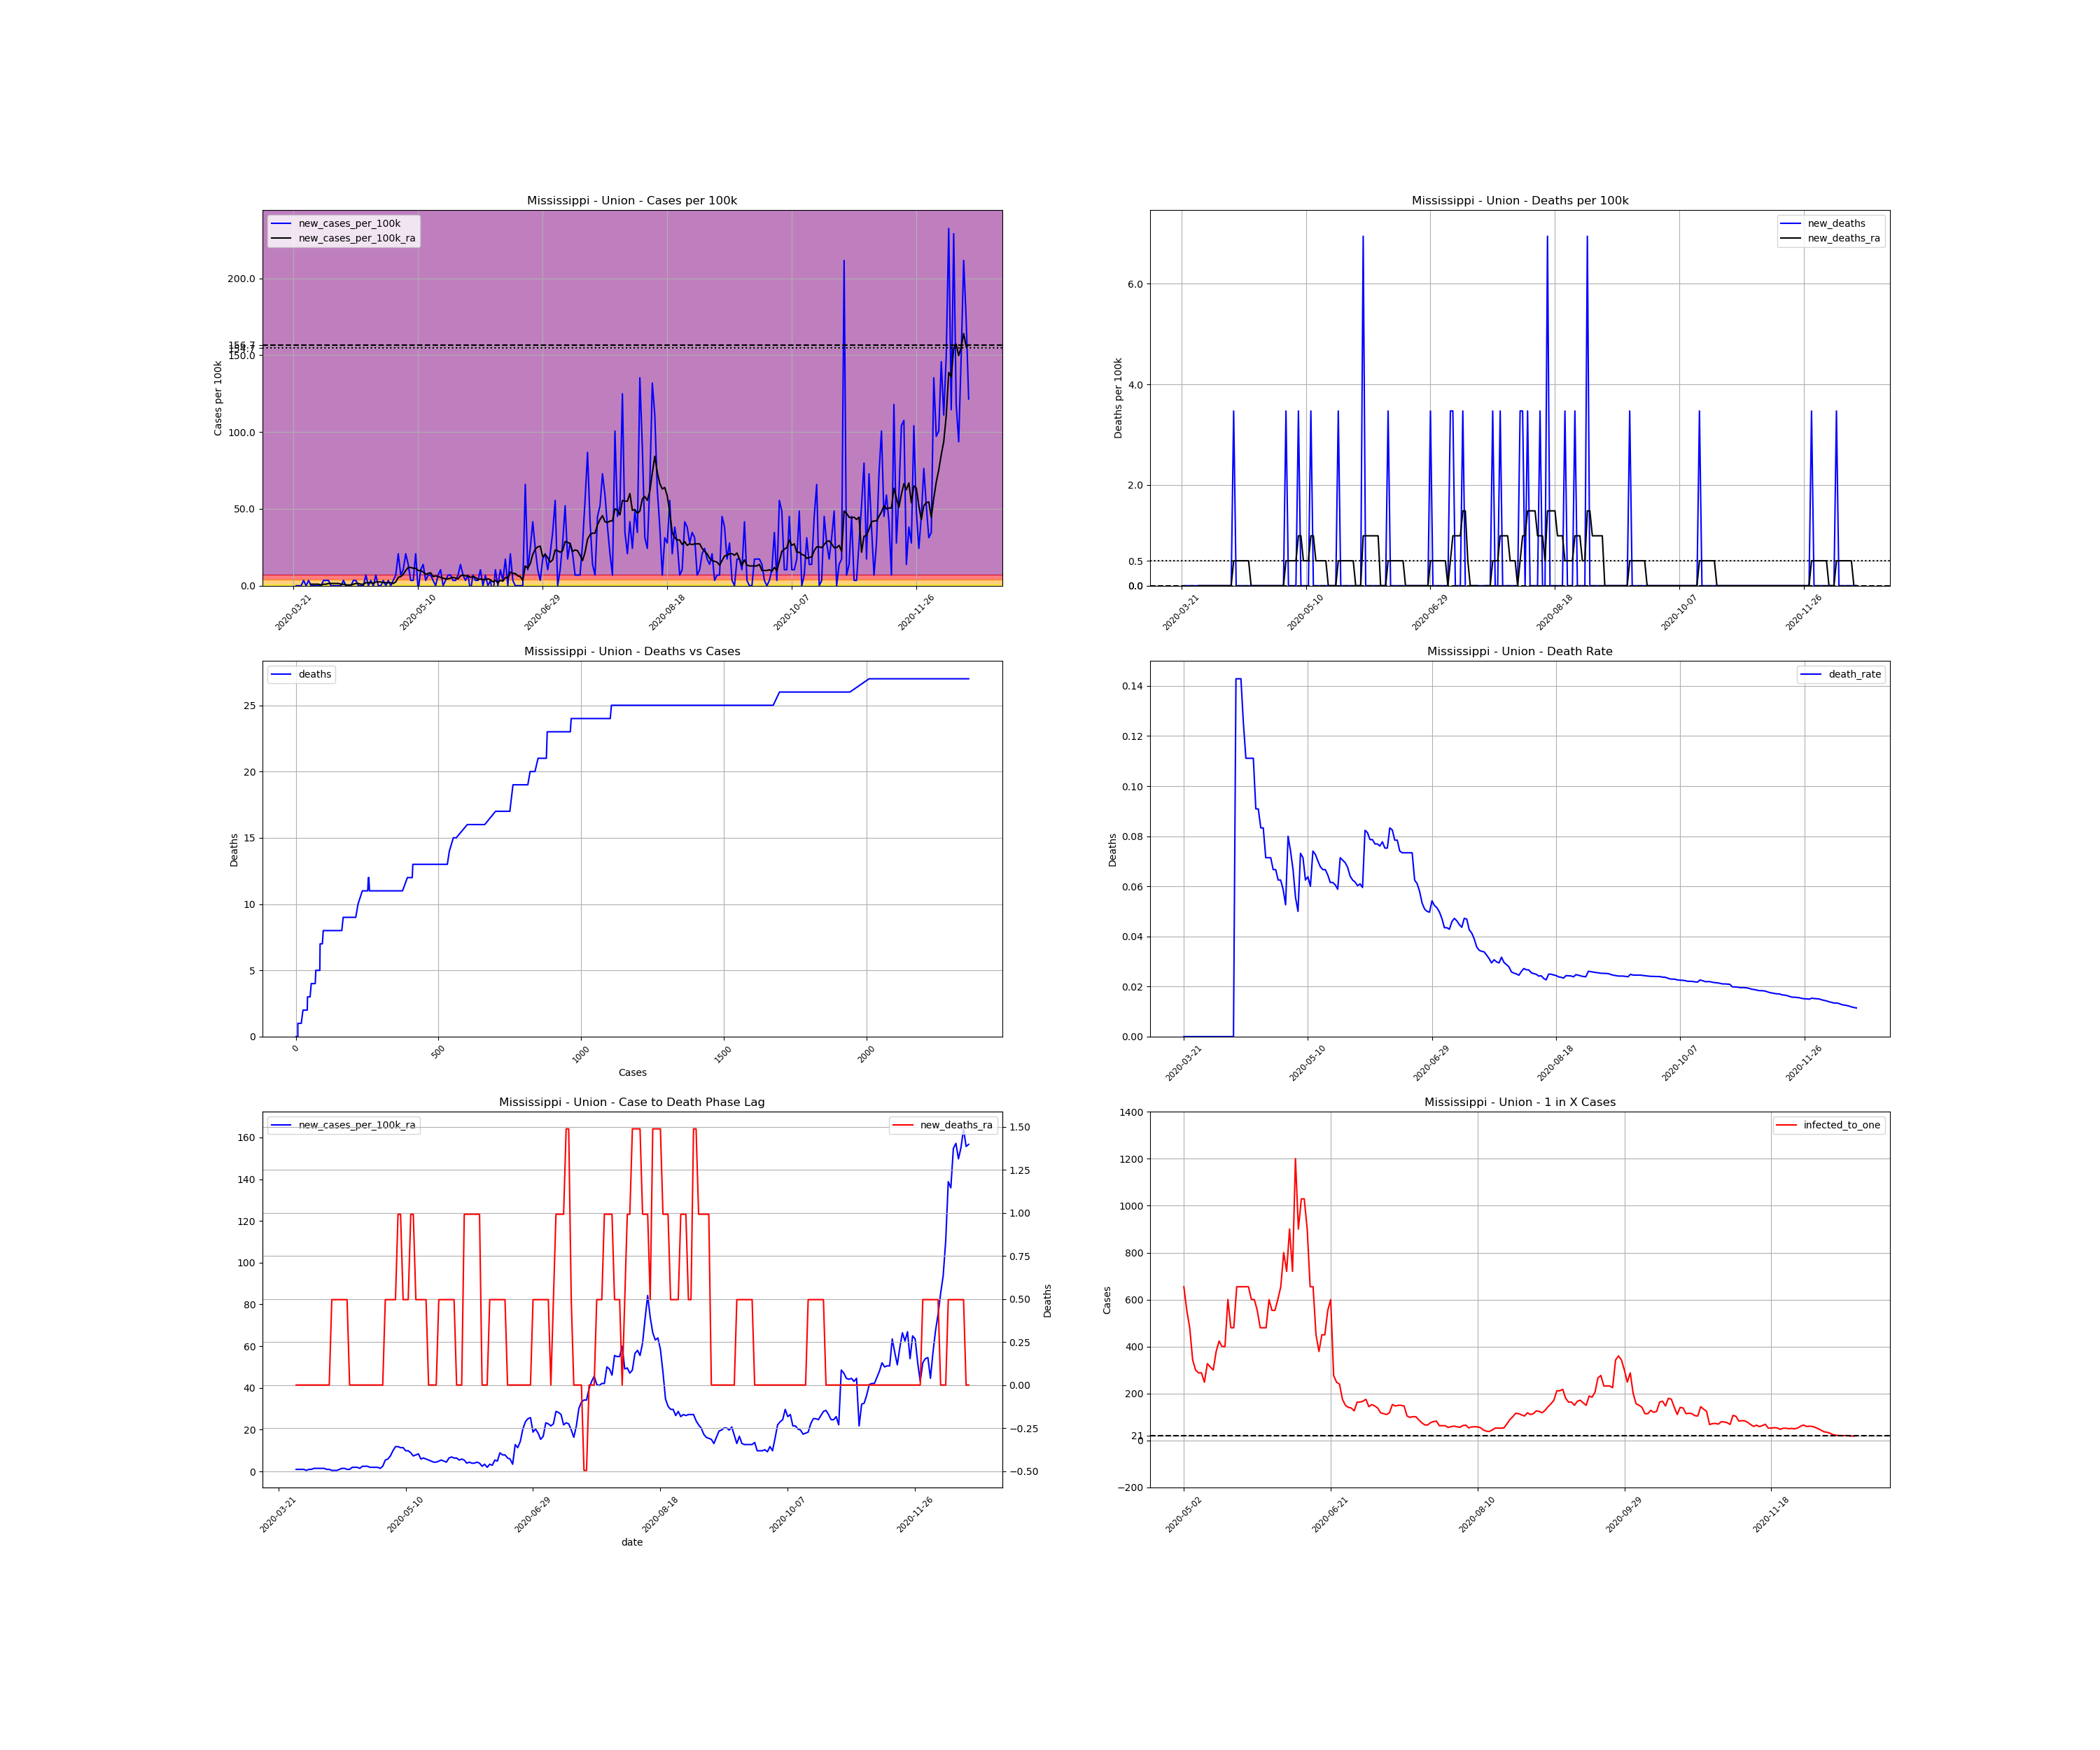

Data behind this chart, as committed beside it:
, date, county, state, fips, cases, deaths, COUNTY, STNAME, CTYNAME, POPESTIMATE2019, cases_per_100k, deaths_per_100k, death_rate, new_cases, new_cases_per_100k, new_deaths, new_cases_per_100k_ra, new_deaths_ra, active_cases, infected_to_one
269004, 2020-03-21, Union, Mississippi, 28145, 1, 0.0, 145, Mississippi, Union, 28815, 3.47, 0.0, 0.0, , , , , , , 
269005, 2020-03-22, Union, Mississippi, 28145, 1, 0.0, 145, Mississippi, Union, 28815, 3.47, 0.0, 0.0, 0.0, 0.0, 0.0, , , , 
269006, 2020-03-23, Union, Mississippi, 28145, 1, 0.0, 145, Mississippi, Union, 28815, 3.47, 0.0, 0.0, 0.0, 0.0, 0.0, , , , 
269007, 2020-03-24, Union, Mississippi, 28145, 1, 0.0, 145, Mississippi, Union, 28815, 3.47, 0.0, 0.0, 0.0, 0.0, 0.0, , , , 
269008, 2020-03-25, Union, Mississippi, 28145, 2, 0.0, 145, Mississippi, Union, 28815, 6.941, 0.0, 0.0, 1.0, 3.47, 0.0, , , , 
269009, 2020-03-26, Union, Mississippi, 28145, 2, 0.0, 145, Mississippi, Union, 28815, 6.941, 0.0, 0.0, 0.0, 0.0, 0.0, , , , 
269010, 2020-03-27, Union, Mississippi, 28145, 3, 0.0, 145, Mississippi, Union, 28815, 10.41, 0.0, 0.0, 1.0, 3.47, 0.0, , , , 
269011, 2020-03-28, Union, Mississippi, 28145, 3, 0.0, 145, Mississippi, Union, 28815, 10.41, 0.0, 0.0, 0.0, 0.0, 0.0, 0.9915, 0.0, , 
269012, 2020-03-29, Union, Mississippi, 28145, 3, 0.0, 145, Mississippi, Union, 28815, 10.41, 0.0, 0.0, 0.0, 0.0, 0.0, 0.9915, 0.0, 2.0, 3602
269013, 2020-03-30, Union, Mississippi, 28145, 3, 0.0, 145, Mississippi, Union, 28815, 10.41, 0.0, 0.0, 0.0, 0.0, 0.0, 0.9915, 0.0, 2.0, 3602
269014, 2020-03-31, Union, Mississippi, 28145, 3, 0.0, 145, Mississippi, Union, 28815, 10.41, 0.0, 0.0, 0.0, 0.0, 0.0, 0.9915, 0.0, 2.0, 3602
269015, 2020-04-01, Union, Mississippi, 28145, 3, 0.0, 145, Mississippi, Union, 28815, 10.41, 0.0, 0.0, 0.0, 0.0, 0.0, 0.4958, 0.0, 2.0, 3602
269016, 2020-04-02, Union, Mississippi, 28145, 4, 0.0, 145, Mississippi, Union, 28815, 13.88, 0.0, 0.0, 1.0, 3.47, 0.0, 0.9915, 0.0, 2.0, 3602
269017, 2020-04-03, Union, Mississippi, 28145, 5, 0.0, 145, Mississippi, Union, 28815, 17.35, 0.0, 0.0, 1.0, 3.47, 0.0, 0.9915, 0.0, 3.0, 2401
269018, 2020-04-04, Union, Mississippi, 28145, 6, 0.0, 145, Mississippi, Union, 28815, 20.82, 0.0, 0.0, 1.0, 3.47, 0.0, 1.487, 0.0, 3.0, 2401
269019, 2020-04-05, Union, Mississippi, 28145, 6, 0.0, 145, Mississippi, Union, 28815, 20.82, 0.0, 0.0, 0.0, 0.0, 0.0, 1.487, 0.0, 3.0, 2401
269020, 2020-04-06, Union, Mississippi, 28145, 6, 0.0, 145, Mississippi, Union, 28815, 20.82, 0.0, 0.0, 0.0, 0.0, 0.0, 1.487, 0.0, 3.0, 2401
269021, 2020-04-07, Union, Mississippi, 28145, 6, 0.0, 145, Mississippi, Union, 28815, 20.82, 0.0, 0.0, 0.0, 0.0, 0.0, 1.487, 0.0, 3.0, 2401
269022, 2020-04-08, Union, Mississippi, 28145, 6, 0.0, 145, Mississippi, Union, 28815, 20.82, 0.0, 0.0, 0.0, 0.0, 0.0, 1.487, 0.0, 3.0, 2401
269023, 2020-04-09, Union, Mississippi, 28145, 6, 0.0, 145, Mississippi, Union, 28815, 20.82, 0.0, 0.0, 0.0, 0.0, 0.0, 0.9915, 0.0, 3.0, 2401
269024, 2020-04-10, Union, Mississippi, 28145, 7, 0.0, 145, Mississippi, Union, 28815, 24.29, 0.0, 0.0, 1.0, 3.47, 0.0, 0.9915, 0.0, 3.0, 2401
269025, 2020-04-11, Union, Mississippi, 28145, 7, 1.0, 145, Mississippi, Union, 28815, 24.29, 3.47, 0.1429, 0.0, 0.0, 3.47, 0.4958, 0.4958, 2.0, 3602
269026, 2020-04-12, Union, Mississippi, 28145, 7, 1.0, 145, Mississippi, Union, 28815, 24.29, 3.47, 0.1429, 0.0, 0.0, 0.0, 0.4958, 0.4958, 1.0, 7204
269027, 2020-04-13, Union, Mississippi, 28145, 7, 1.0, 145, Mississippi, Union, 28815, 24.29, 3.47, 0.1429, 0.0, 0.0, 0.0, 0.4958, 0.4958, 1.0, 7204
269028, 2020-04-14, Union, Mississippi, 28145, 8, 1.0, 145, Mississippi, Union, 28815, 27.76, 3.47, 0.125, 1.0, 3.47, 0.0, 0.9915, 0.4958, 2.0, 3602
269029, 2020-04-15, Union, Mississippi, 28145, 9, 1.0, 145, Mississippi, Union, 28815, 31.23, 3.47, 0.1111, 1.0, 3.47, 0.0, 1.487, 0.4958, 3.0, 2401
269030, 2020-04-16, Union, Mississippi, 28145, 9, 1.0, 145, Mississippi, Union, 28815, 31.23, 3.47, 0.1111, 0.0, 0.0, 0.0, 1.487, 0.4958, 3.0, 2401
269031, 2020-04-17, Union, Mississippi, 28145, 9, 1.0, 145, Mississippi, Union, 28815, 31.23, 3.47, 0.1111, 0.0, 0.0, 0.0, 0.9915, 0.4958, 3.0, 2401
269032, 2020-04-18, Union, Mississippi, 28145, 9, 1.0, 145, Mississippi, Union, 28815, 31.23, 3.47, 0.1111, 0.0, 0.0, 0.0, 0.9915, 0.0, 2.0, 3602
269033, 2020-04-19, Union, Mississippi, 28145, 11, 1.0, 145, Mississippi, Union, 28815, 38.17, 3.47, 0.09091, 2.0, 6.941, 0.0, 1.983, 0.0, 4.0, 1801
269034, 2020-04-20, Union, Mississippi, 28145, 11, 1.0, 145, Mississippi, Union, 28815, 38.17, 3.47, 0.09091, 0.0, 0.0, 0.0, 1.983, 0.0, 4.0, 1801
269035, 2020-04-21, Union, Mississippi, 28145, 12, 1.0, 145, Mississippi, Union, 28815, 41.64, 3.47, 0.08333, 1.0, 3.47, 0.0, 1.983, 0.0, 5.0, 1441
269036, 2020-04-22, Union, Mississippi, 28145, 12, 1.0, 145, Mississippi, Union, 28815, 41.64, 3.47, 0.08333, 0.0, 0.0, 0.0, 1.487, 0.0, 4.0, 1801
269037, 2020-04-23, Union, Mississippi, 28145, 14, 1.0, 145, Mississippi, Union, 28815, 48.59, 3.47, 0.07143, 2.0, 6.941, 0.0, 2.479, 0.0, 5.0, 1441
269038, 2020-04-24, Union, Mississippi, 28145, 14, 1.0, 145, Mississippi, Union, 28815, 48.59, 3.47, 0.07143, 0.0, 0.0, 0.0, 2.479, 0.0, 5.0, 1441
269039, 2020-04-25, Union, Mississippi, 28145, 14, 1.0, 145, Mississippi, Union, 28815, 48.59, 3.47, 0.07143, 0.0, 0.0, 0.0, 2.479, 0.0, 5.0, 1441
269040, 2020-04-26, Union, Mississippi, 28145, 15, 1.0, 145, Mississippi, Union, 28815, 52.06, 3.47, 0.06667, 1.0, 3.47, 0.0, 1.983, 0.0, 6.0, 1201
269041, 2020-04-27, Union, Mississippi, 28145, 15, 1.0, 145, Mississippi, Union, 28815, 52.06, 3.47, 0.06667, 0.0, 0.0, 0.0, 1.983, 0.0, 4.0, 1801
269042, 2020-04-28, Union, Mississippi, 28145, 16, 1.0, 145, Mississippi, Union, 28815, 55.53, 3.47, 0.0625, 1.0, 3.47, 0.0, 1.983, 0.0, 5.0, 1441
269043, 2020-04-29, Union, Mississippi, 28145, 16, 1.0, 145, Mississippi, Union, 28815, 55.53, 3.47, 0.0625, 0.0, 0.0, 0.0, 1.983, 0.0, 4.0, 1801
269044, 2020-04-30, Union, Mississippi, 28145, 17, 1.0, 145, Mississippi, Union, 28815, 59, 3.47, 0.05882, 1.0, 3.47, 0.0, 1.487, 0.0, 5.0, 1441
269045, 2020-05-01, Union, Mississippi, 28145, 19, 1.0, 145, Mississippi, Union, 28815, 65.94, 3.47, 0.05263, 2.0, 6.941, 0.0, 2.479, 0.0, 5.0, 1441
269046, 2020-05-02, Union, Mississippi, 28145, 25, 2.0, 145, Mississippi, Union, 28815, 86.76, 6.941, 0.08, 6.0, 20.82, 3.47, 5.454, 0.4958, 11.0, 654.9
269047, 2020-05-03, Union, Mississippi, 28145, 27, 2.0, 145, Mississippi, Union, 28815, 93.7, 6.941, 0.07407, 2.0, 6.941, 0.0, 5.949, 0.4958, 13.0, 554.1
269048, 2020-05-04, Union, Mississippi, 28145, 30, 2.0, 145, Mississippi, Union, 28815, 104.1, 6.941, 0.06667, 3.0, 10.41, 0.0, 7.437, 0.4958, 15.0, 480.2
269049, 2020-05-05, Union, Mississippi, 28145, 36, 2.0, 145, Mississippi, Union, 28815, 124.9, 6.941, 0.05556, 6.0, 20.82, 0.0, 9.915, 0.4958, 21.0, 343
269050, 2020-05-06, Union, Mississippi, 28145, 40, 2.0, 145, Mississippi, Union, 28815, 138.8, 6.941, 0.05, 4.0, 13.88, 0.0, 11.9, 0.4958, 24.0, 300.2
269051, 2020-05-07, Union, Mississippi, 28145, 41, 3.0, 145, Mississippi, Union, 28815, 142.3, 10.41, 0.07317, 1.0, 3.47, 3.47, 11.9, 0.9915, 25.0, 288.1
269052, 2020-05-08, Union, Mississippi, 28145, 42, 3.0, 145, Mississippi, Union, 28815, 145.8, 10.41, 0.07143, 1.0, 3.47, 0.0, 11.4, 0.9915, 25.0, 288.1
269053, 2020-05-09, Union, Mississippi, 28145, 48, 3.0, 145, Mississippi, Union, 28815, 166.6, 10.41, 0.0625, 6.0, 20.82, 0.0, 11.4, 0.4958, 29.0, 248.4
269054, 2020-05-10, Union, Mississippi, 28145, 47, 3.0, 145, Mississippi, Union, 28815, 163.1, 10.41, 0.06383, -1.0, -3.47, 0.0, 9.915, 0.4958, 22.0, 327.4
269055, 2020-05-11, Union, Mississippi, 28145, 50, 3.0, 145, Mississippi, Union, 28815, 173.5, 10.41, 0.06, 3.0, 10.41, 0.0, 9.915, 0.4958, 23.0, 313.2
269056, 2020-05-12, Union, Mississippi, 28145, 54, 4.0, 145, Mississippi, Union, 28815, 187.4, 13.88, 0.07407, 4.0, 13.88, 3.47, 8.924, 0.9915, 24.0, 300.2
269057, 2020-05-13, Union, Mississippi, 28145, 55, 4.0, 145, Mississippi, Union, 28815, 190.9, 13.88, 0.07273, 1.0, 3.47, 0.0, 7.437, 0.9915, 19.0, 379.1
269058, 2020-05-14, Union, Mississippi, 28145, 57, 4.0, 145, Mississippi, Union, 28815, 197.8, 13.88, 0.07018, 2.0, 6.941, 0.0, 7.932, 0.4958, 17.0, 423.8
269059, 2020-05-15, Union, Mississippi, 28145, 59, 4.0, 145, Mississippi, Union, 28815, 204.8, 13.88, 0.0678, 2.0, 6.941, 0.0, 8.428, 0.4958, 18.0, 400.2
269060, 2020-05-16, Union, Mississippi, 28145, 60, 4.0, 145, Mississippi, Union, 28815, 208.2, 13.88, 0.06667, 1.0, 3.47, 0.0, 5.949, 0.4958, 18.0, 400.2
269061, 2020-05-17, Union, Mississippi, 28145, 60, 4.0, 145, Mississippi, Union, 28815, 208.2, 13.88, 0.06667, 0.0, 0.0, 0.0, 6.445, 0.4958, 12.0, 600.3
269062, 2020-05-18, Union, Mississippi, 28145, 62, 4.0, 145, Mississippi, Union, 28815, 215.2, 13.88, 0.06452, 2.0, 6.941, 0.0, 5.949, 0.4958, 15.0, 480.2
269063, 2020-05-19, Union, Mississippi, 28145, 65, 4.0, 145, Mississippi, Union, 28815, 225.6, 13.88, 0.06154, 3.0, 10.41, 0.0, 5.454, 1.2688263138573217e-16, 15.0, 480.2
... 212 more rows
